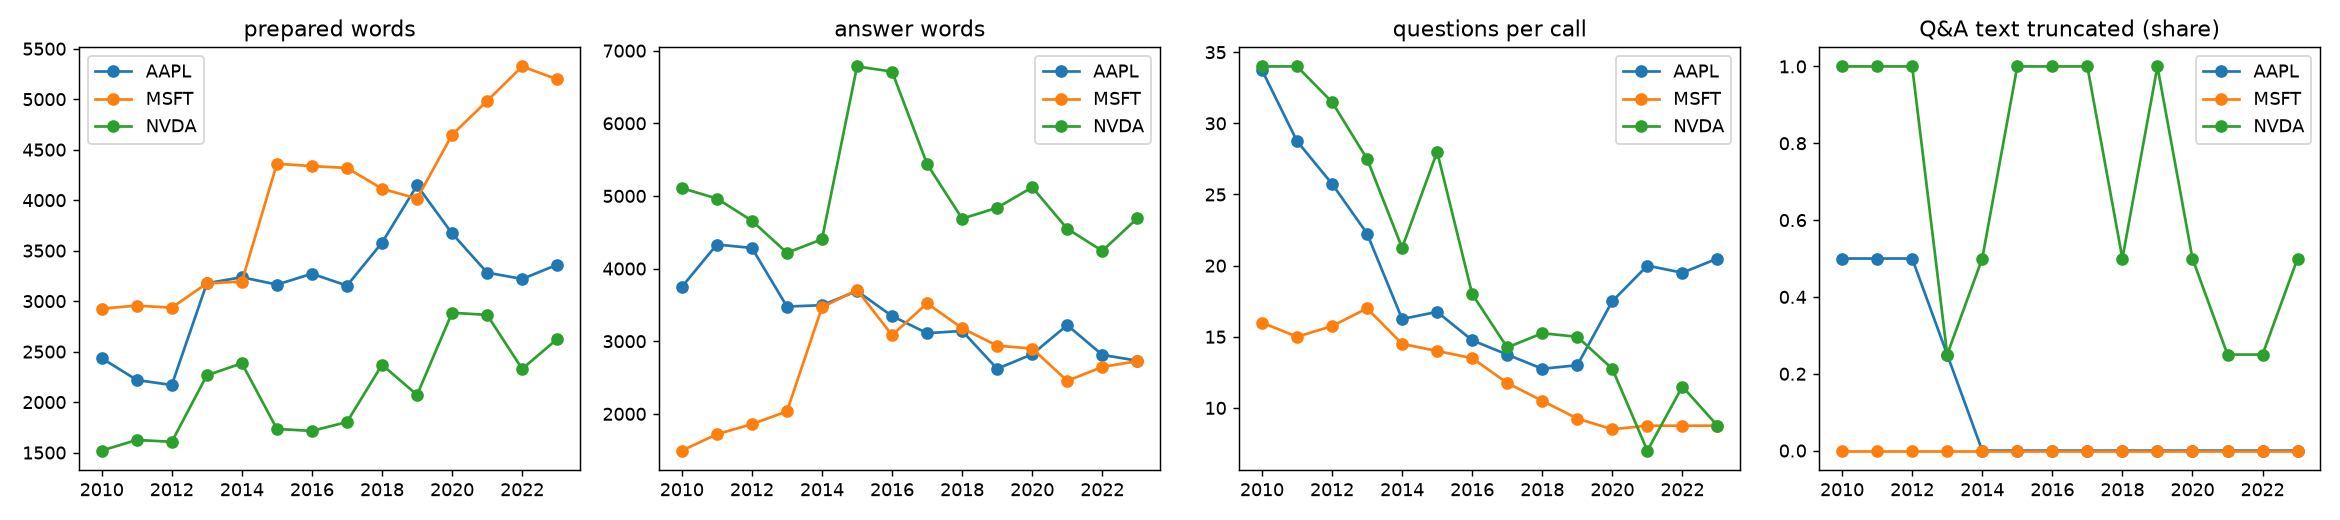

Data behind this chart, as committed beside it:
ticker, year, words_prepared, words_answers, words_questions, n_questions, n_pairs, pair_coverage, qa_share, q_count_match, qa_truncated, prep_truncated, boiler_share
AAPL, 2010, 2435, 3747, 1943, 33.75, 33.25, 0.9881, 0.6133, 1.0, 0.5, 0.0, 0.05836
AAPL, 2011, 2219, 4332, 1657, 28.75, 28.0, 0.9725, 0.6608, 1.0, 0.5, 0.0, 0.07032
AAPL, 2012, 2169, 4284, 1690, 25.75, 25.0, 0.9741, 0.6642, 0.75, 0.5, 0.0, 0.05569
AAPL, 2013, 3177, 3477, 1558, 22.25, 22.0, 0.9875, 0.5233, 1.0, 0.25, 0.0, 0.03783
AAPL, 2014, 3237, 3496, 1245, 16.25, 16.25, 1.0, 0.5187, 1.0, 0.0, 0.0, 0.03571
AAPL, 2015, 3164, 3691, 1235, 16.75, 16.75, 1.0, 0.5381, 1.0, 0.0, 0.0, 0.03846
AAPL, 2016, 3271, 3346, 1521, 14.75, 14.75, 1.0, 0.5059, 1.0, 0.0, 0.0, 0.03567
AAPL, 2017, 3154, 3110, 1213, 13.75, 13.75, 1.0, 0.4964, 1.0, 0.0, 0.0, 0.03634
AAPL, 2018, 3579, 3142, 965.5, 12.75, 12.75, 1.0, 0.4681, 1.0, 0.0, 0.0, 0.03549
AAPL, 2019, 4146, 2620, 972.5, 13.0, 13.0, 1.0, 0.3863, 1.0, 0.0, 0.0, 0.0286
AAPL, 2020, 3670, 2820, 1270, 17.5, 17.25, 0.9868, 0.4351, 1.0, 0.0, 0.0, 0.03668
AAPL, 2021, 3282, 3222, 1630, 20.0, 20.0, 1.0, 0.4949, 1.0, 0.0, 0.0, 0.04456
AAPL, 2022, 3220, 2812, 1623, 19.5, 19.0, 0.973, 0.4669, 1.0, 0.0, 0.0, 0.04425
AAPL, 2023, 3361, 2732, 1723, 20.5, 20.5, 1.0, 0.4481, 1.0, 0.0, 0.0, 0.04577
MSFT, 2010, 2926, 1494, 996.7, 16.0, 16.0, 1.0, 0.3377, 1.0, 0.0, 0.0, 0.06956
MSFT, 2011, 2956, 1719, 869.5, 15.0, 15.0, 1.0, 0.3674, 1.0, 0.0, 0.0, 0.04759
MSFT, 2012, 2935, 1858, 1038, 15.75, 15.5, 0.9844, 0.3889, 1.0, 0.0, 0.0, 0.05551
MSFT, 2013, 3176, 2034, 1167, 17.0, 17.0, 1.0, 0.3791, 1.0, 0.0, 0.0, 0.05233
MSFT, 2014, 3194, 3467, 1247, 14.5, 14.5, 1.0, 0.5237, 1.0, 0.0, 0.0, 0.06331
MSFT, 2015, 4361, 3706, 1126, 14.0, 14.0, 1.0, 0.4578, 1.0, 0.0, 0.0, 0.0447
MSFT, 2016, 4337, 3084, 1142, 13.5, 13.25, 0.9792, 0.4155, 1.0, 0.0, 0.0, 0.03646
MSFT, 2017, 4319, 3522, 1131, 11.75, 11.5, 0.9808, 0.4481, 1.0, 0.0, 0.0, 0.04228
MSFT, 2018, 4113, 3179, 1034, 10.5, 10.5, 1.0, 0.4324, 1.0, 0.0, 0.0, 0.03785
MSFT, 2019, 4015, 2938, 1060, 9.25, 9.25, 1.0, 0.4219, 1.0, 0.0, 0.0, 0.038
MSFT, 2020, 4648, 2899, 792.5, 8.5, 8.25, 0.975, 0.3834, 1.0, 0.0, 0.0, 0.03393
MSFT, 2021, 4983, 2454, 734.8, 8.75, 8.5, 0.975, 0.3295, 1.0, 0.0, 0.5, 0.03464
MSFT, 2022, 5324, 2646, 745.8, 8.75, 8.0, 0.9222, 0.3318, 1.0, 0.0, 1.0, 0.03006
MSFT, 2023, 5196, 2726, 743.5, 8.75, 8.25, 0.95, 0.3433, 1.0, 0.0, 1.0, 0.03041
NVDA, 2010, 1520, 5108, 1492, 34.0, 30.75, 0.8992, 0.7697, 0.5, 1.0, 0.0, 0.1223
NVDA, 2011, 1625, 4964, 1756, 34.0, 29.0, 0.8551, 0.752, 0.0, 1.0, 0.0, 0.1126
NVDA, 2012, 1607, 4659, 1670, 31.5, 28.75, 0.9181, 0.7428, 0.5, 1.0, 0.0, 0.1395
NVDA, 2013, 2265, 4217, 1444, 27.5, 27.25, 0.9886, 0.6491, 1.0, 0.25, 0.0, 0.09381
NVDA, 2014, 2384, 4404, 1319, 21.25, 21.0, 0.9886, 0.649, 1.0, 0.5, 0.0, 0.09726
NVDA, 2015, 1734, 6783, 1838, 28.0, 18.25, 0.6618, 0.7911, 0.0, 1.0, 0.0, 0.1262
NVDA, 2016, 1714, 6712, 1346, 18.0, 12.5, 0.7155, 0.794, 0.0, 1.0, 0.0, 0.1152
NVDA, 2017, 1802, 5438, 1112, 14.25, 12.75, 0.8966, 0.7509, 0.5, 1.0, 0.0, 0.1117
NVDA, 2018, 2370, 4687, 1238, 15.25, 15.0, 0.9853, 0.6637, 1.0, 0.5, 0.0, 0.09265
NVDA, 2019, 2072, 4837, 1350, 15.0, 14.25, 0.9603, 0.7001, 0.75, 1.0, 0.0, 0.1109
NVDA, 2020, 2885, 5120, 1141, 12.75, 11.0, 0.9079, 0.6309, 0.75, 0.5, 0.0, 0.08539
NVDA, 2021, 2864, 4548, 856.5, 7.0, 6.75, 0.9722, 0.6133, 1.0, 0.25, 0.0, 0.07272
NVDA, 2022, 2329, 4244, 1200, 11.5, 11.5, 1.0, 0.6458, 1.0, 0.25, 0.0, 0.08149
NVDA, 2023, 2625, 4693, 978.5, 8.75, 8.5, 0.9722, 0.6399, 1.0, 0.5, 0.0, 0.07754
